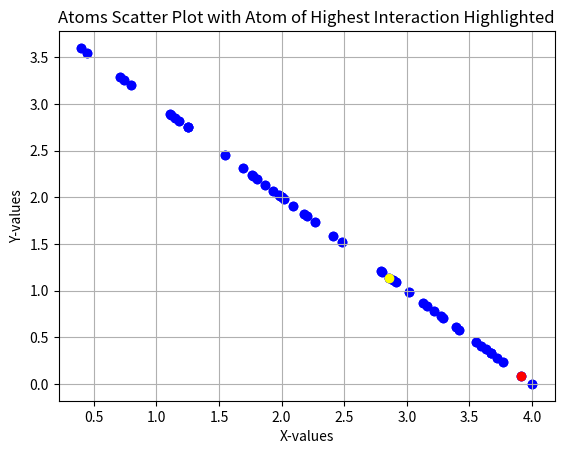

Write the Python code that produced this figure.
import numpy as np
import matplotlib.pyplot as plt

num_atoms = 50

def generate_atoms(num_atoms, step_size):
    
    random_values = np.random.uniform(0, 4, num_atoms) # Generate an array with 30 random values in the range from 0 to 4
    x_values = np.round(random_values, 2) # Round the values to two decimal places
    y_values = -x_values + 4  # Compute y values based on the function -x + 4
    atoms = np.column_stack((x_values, y_values))  # Combine x and y values to create atom coordinates
    return atoms



import numpy as np

def interaction_value(r1, r2, r3, nu = 0.4):
    # Compute vectors pointing from point i to point j
    r12 = r2 - r1
    r21 = -r12
    r23 = r3 - r2
    r32 = -r23
    r31 = r1 - r3
    r13 = -r31
    
    # Compute magnitudes
    r12_mag = np.linalg.norm(r12)
    r23_mag = np.linalg.norm(r23)
    r31_mag = np.linalg.norm(r31)

    # Avoid division by 0
    r12_mag = r12_mag if r12_mag != 0 else 1e-10
    r23_mag = r23_mag if r23_mag != 0 else 1e-10
    r31_mag = r12_mag if r31_mag != 0 else 1e-10
    
    # Compute unit vectors
    r12_hat = r12 / r12_mag
    r21_hat = r21 / r12_mag
    r23_hat = r23 / r23_mag
    r32_hat = r32 / r23_mag
    r31_hat = r31 / r31_mag
    r13_hat = r13 / r31_mag
    
    # Compute the function
    numerator = 1 + 3 * (np.dot(r12_hat, r13_hat) * np.dot(r21_hat, r23_hat) * np.dot(r31_hat, r32_hat))
    denominator = r12_mag**3 * r23_mag**3 * r31_mag**3
    
    return nu * numerator / denominator



def main():
    num_atoms = 50
    step_size=0.1
    atoms = generate_atoms(num_atoms, step_size)
    # Extract x and y coordinates from the atoms
    x_coords = atoms[:, 0]
    y_coords = atoms[:, 1]

    # Plotting
    plt.scatter(x_coords, y_coords, marker='o', color='blue')
    plt.title("Atoms Scatter Plot")
    plt.xlabel("X-values")
    plt.ylabel("Y-values")
    plt.grid(True)
    plt.show()


    interactions = []
    for i in range(1, num_atoms + 1):
        if i == 1:
            atom1, atom2, _ = atoms[i-1], atoms[i], None
        elif i == num_atoms:
            atom1, atom2, _ = atoms[i-2], atoms[i-1], None
        else:
            atom1, atom2, atom3 = atoms[i-2], atoms[i-1], atoms[i]
            interactions.append(interaction_value(atom1, atom2, atom3))

    print(interactions)


    # Identify the index of the atom with the highest interaction value
    index_highest_interaction = interactions.index(max(interactions))
    index_lowest_interaction = interactions.index(min(interactions))
    print(index_highest_interaction, max(interactions))
    print(index_lowest_interaction, min(interactions))

    # Extract x and y coordinates from the atoms
    x_coords = atoms[:, 0]
    y_coords = atoms[:, 1]

    # Plotting all atoms in blue
    plt.scatter(x_coords, y_coords, marker='o', color='blue')

    # Highlighting the atom with the highest interaction value in red
    plt.scatter(x_coords[index_highest_interaction], y_coords[index_highest_interaction], marker='o', color='red')

    # Highlighting the atom with the lowest interaction value in yellow
    plt.scatter(x_coords[index_lowest_interaction], y_coords[index_lowest_interaction], marker='o', color='yellow')

    plt.title("Atoms Scatter Plot with Atom of Highest Interaction Highlighted")
    plt.xlabel("X-values")
    plt.ylabel("Y-values")
    plt.grid(True)
    plt.show()
        


if __name__ == "__main__":
    main()